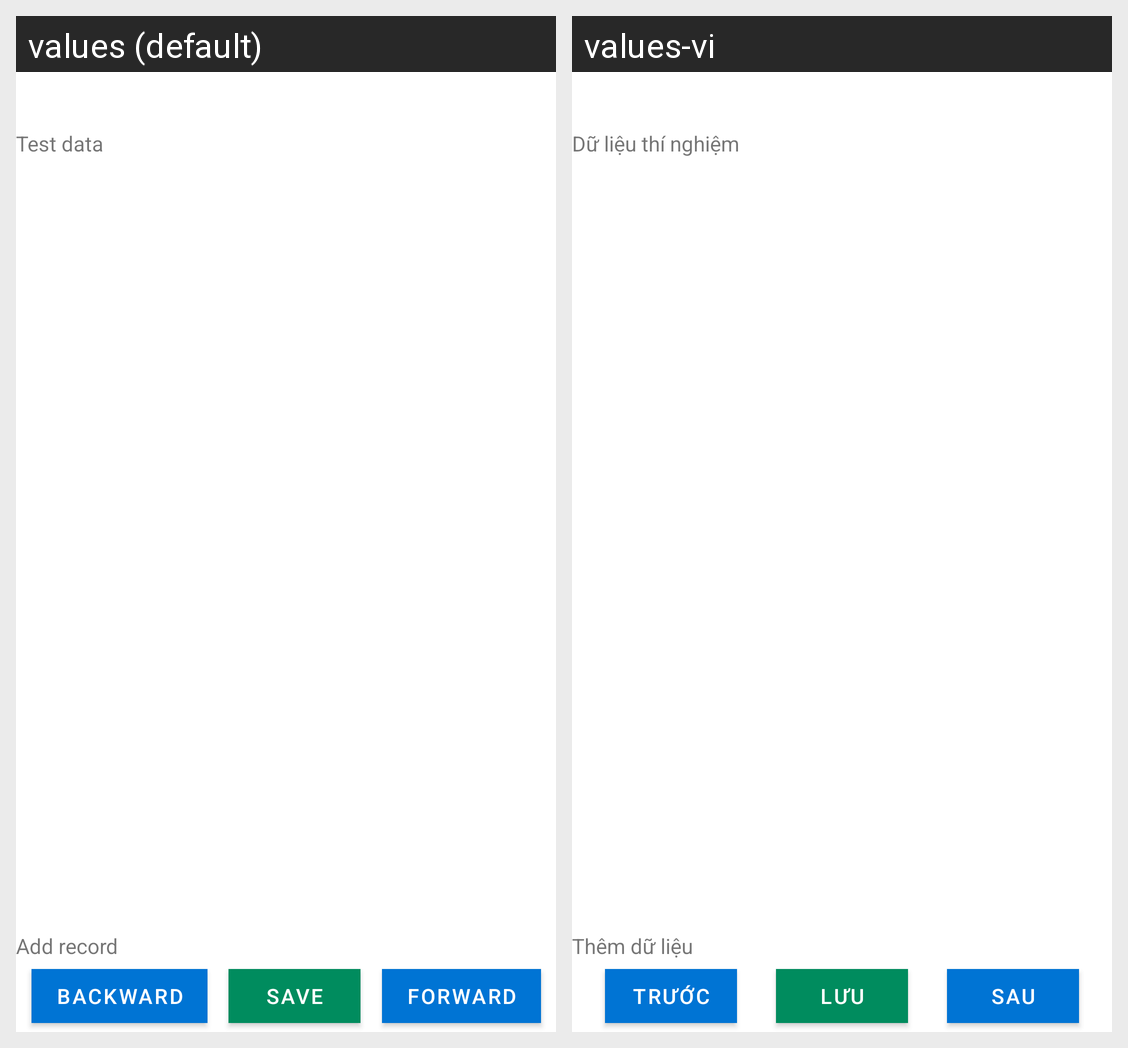

This grid shows one Android layout under two languages. Give, for every string resource on the screen, its name, the default text and each shown locale's text.
Android screen res/layout/manage_test_fragment.xml rendered under 2 locales, left to right: values (default), values-vi. Device: Nexus 5 (rendered at 1080×1920; each locale shown at half size, 540×960, under a caption strip naming it); theme AppTheme.
Strings drawn on this screen, with the default value and each locale's value (text and hints the layout hard-codes, and strings that could not be matched under every locale, appear in the picture but are not listed):

test_data
  values: Test data
  values-vi: Dữ liệu thí nghiệm

add_record
  values: Add record
  values-vi: Thêm dữ liệu

backward
  values: Backward
  values-vi: Trước

save
  values: Save
  values-vi: Lưu

forward
  values: Forward
  values-vi: Sau
